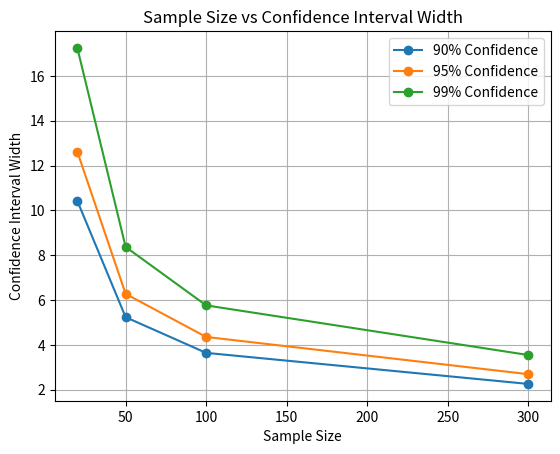
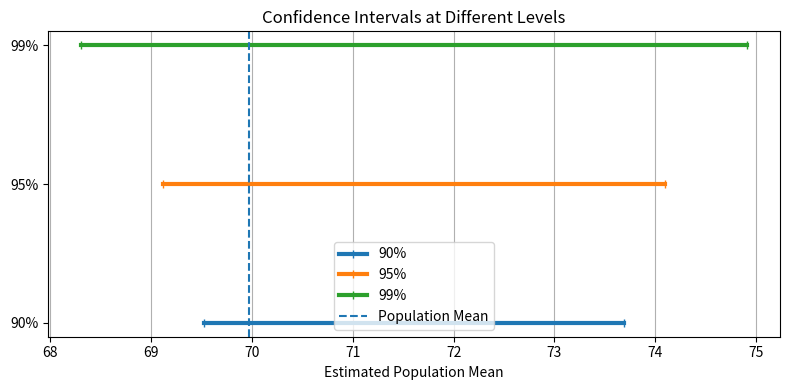

Here is the Python script that generated these plots, in order:

import numpy as np
import pandas as pd
import matplotlib.pyplot as plt
from scipy import stats

np.random.seed(42)

population = np.random.normal(
    loc=70,
    scale=12,
    size=10000
)

population_mean = np.mean(population)

sample_sizes = [20, 50, 100, 300]
confidence_levels = [0.90, 0.95, 0.99]

results = []

for sample_size in sample_sizes:
    sample = np.random.choice(
        population,
        size=sample_size,
        replace=False
    )

    sample_mean = np.mean(sample)
    sample_sd = np.std(sample, ddof=1)
    standard_error = sample_sd / np.sqrt(sample_size)

    for confidence in confidence_levels:
        critical_value = stats.t.ppf(
            (1 + confidence) / 2,
            df=sample_size - 1
        )

        margin_of_error = critical_value * standard_error

        lower = sample_mean - margin_of_error
        upper = sample_mean + margin_of_error

        results.append({
            "Sample Size": sample_size,
            "Confidence Level": confidence,
            "Sample Mean": sample_mean,
            "Lower Bound": lower,
            "Upper Bound": upper,
            "Margin of Error": margin_of_error,
            "Interval Width": upper - lower,
            "Contains Population Mean": lower <= population_mean <= upper
        })

results_df = pd.DataFrame(results)

print("Population Mean:", population_mean)
print("\nConfidence Interval Analysis")
print(results_df.round(3).to_string(index=False))


# Compare interval widths
for confidence in confidence_levels:
    subset = results_df[
        results_df["Confidence Level"] == confidence
    ]

    plt.plot(
        subset["Sample Size"],
        subset["Interval Width"],
        marker="o",
        label=f"{confidence * 100:.0f}% Confidence"
    )

plt.xlabel("Sample Size")
plt.ylabel("Confidence Interval Width")
plt.title("Sample Size vs Confidence Interval Width")
plt.legend()
plt.grid()
plt.show()


# Visualize intervals for different confidence levels
sample_size = 100
sample = np.random.choice(
    population,
    size=sample_size,
    replace=False
)

sample_mean = np.mean(sample)
sample_sd = np.std(sample, ddof=1)
standard_error = sample_sd / np.sqrt(sample_size)

intervals = []

for confidence in confidence_levels:
    critical_value = stats.t.ppf(
        (1 + confidence) / 2,
        df=sample_size - 1
    )

    margin = critical_value * standard_error

    intervals.append({
        "Confidence": f"{confidence * 100:.0f}%",
        "Lower": sample_mean - margin,
        "Upper": sample_mean + margin
    })

plt.figure(figsize=(8, 4))

for i, interval in enumerate(intervals):
    plt.plot(
        [interval["Lower"], interval["Upper"]],
        [i, i],
        marker="|",
        linewidth=3,
        label=interval["Confidence"]
    )

plt.axvline(
    population_mean,
    linestyle="--",
    label="Population Mean"
)

plt.yticks(range(len(intervals)), [
    interval["Confidence"] for interval in intervals
])

plt.xlabel("Estimated Population Mean")
plt.title("Confidence Intervals at Different Levels")
plt.legend()
plt.grid(axis="x")
plt.tight_layout()
plt.show()
